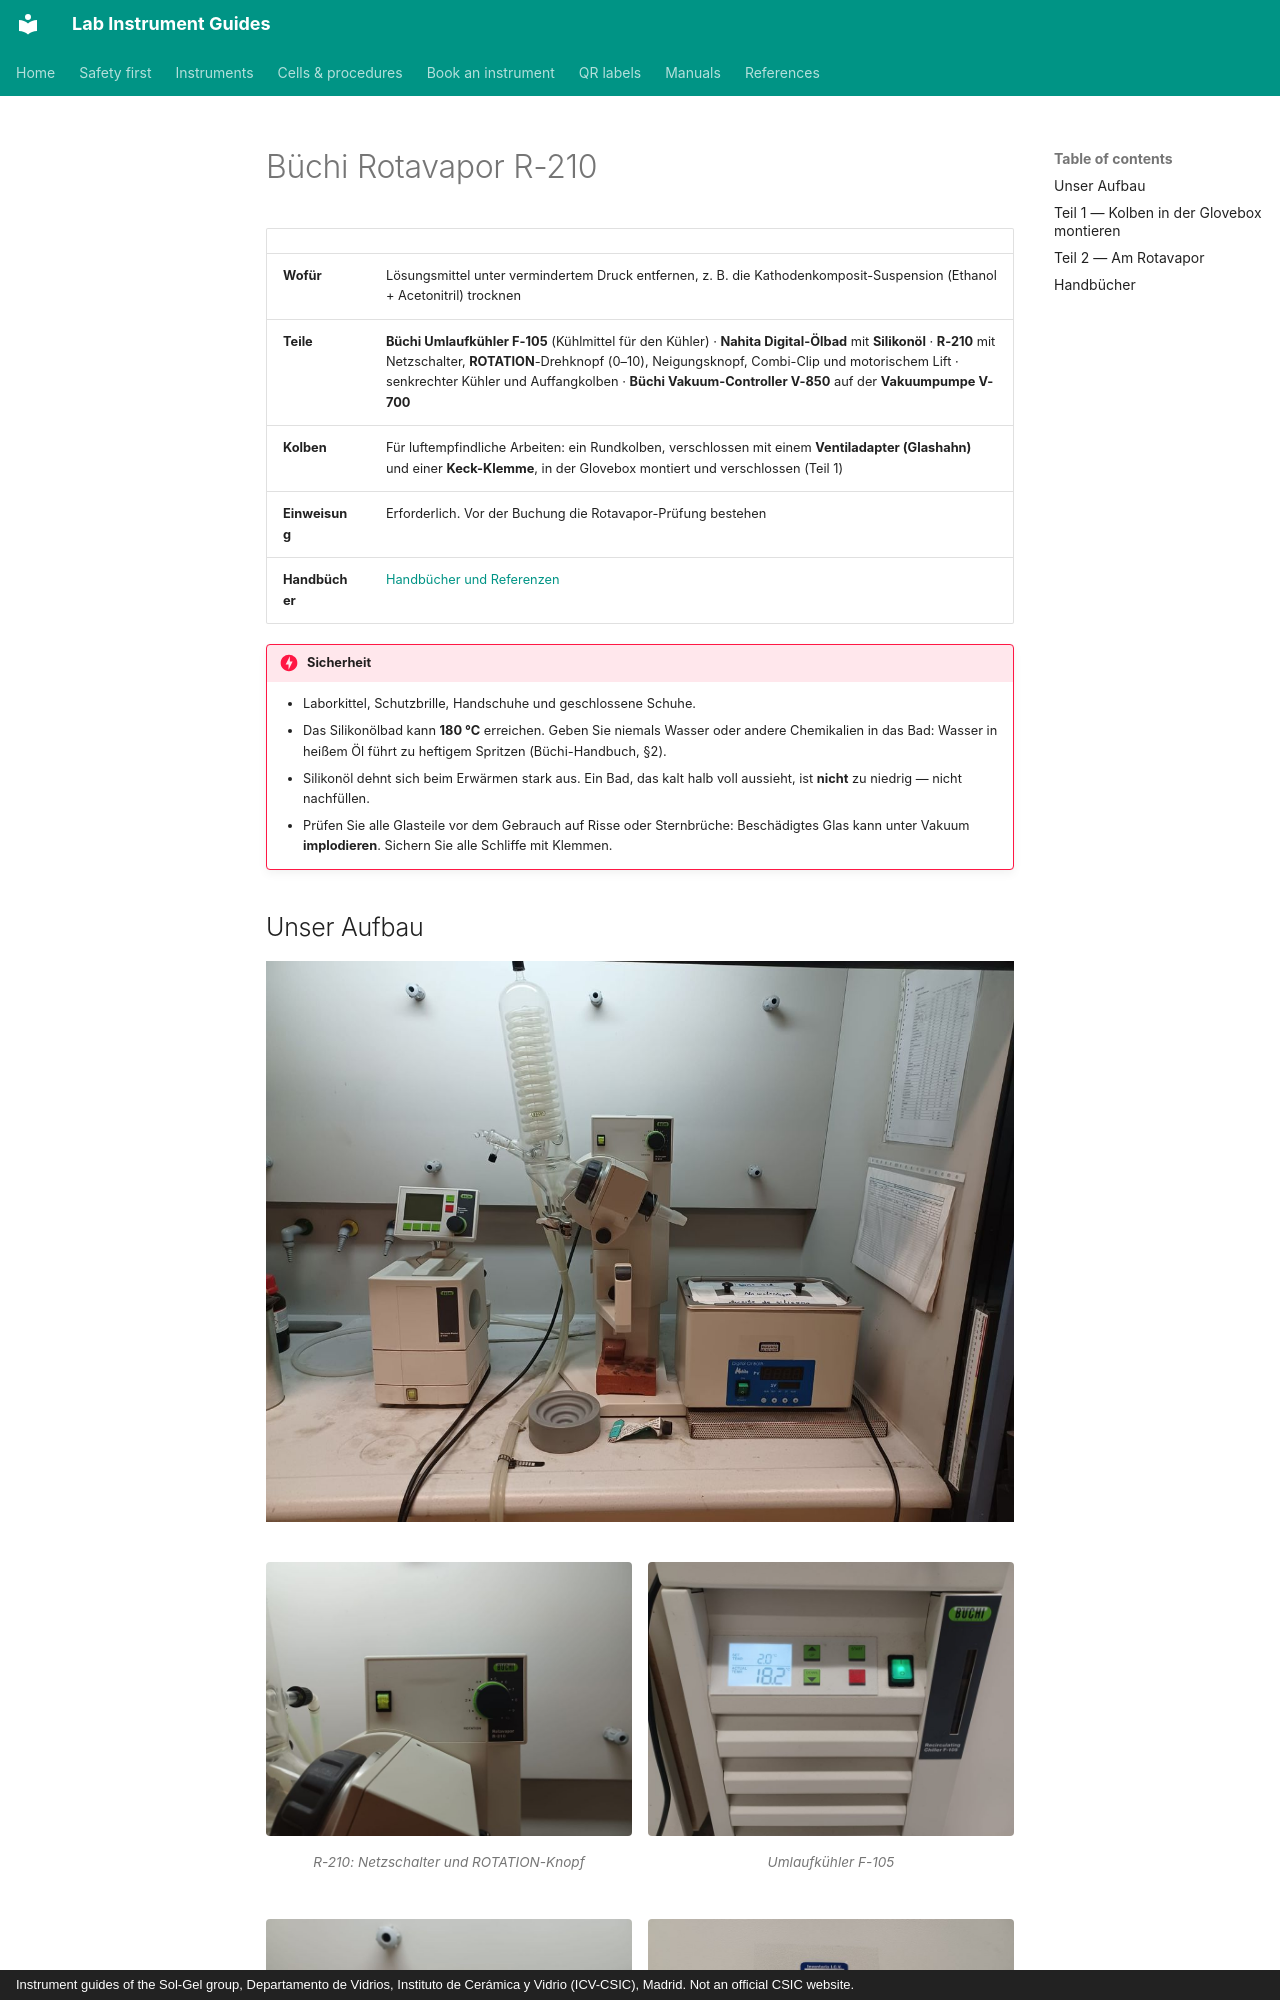

repository: zacharyslate/lab-guides · page: instruments/rotavapor.de/index.html · generator: mkdocs · copyright: Instrument guides of the Sol-Gel group, Departamento de Vidrios, Instituto de Cerámica y Vidrio (ICV-CSIC), Madrid. Not an official CSIC website.

---
title: Büchi Rotavapor R-210
description: So montieren Sie einen dichten Verdampferkolben in der Glovebox und trocknen eine luftempfindliche Suspension am Büchi Rotavapor R-210 mit Umlaufkühler und Vakuumcontroller.
translation: machine
---

# Büchi Rotavapor R-210

<div class="facts" markdown>

| | |
|---|---|
| **Wofür** | Lösungsmittel unter vermindertem Druck entfernen, z. B. die Kathodenkomposit-Suspension (Ethanol + Acetonitril) trocknen |
| **Teile** | **Büchi Umlaufkühler F-105** (Kühlmittel für den Kühler) · **Nahita Digital-Ölbad** mit **Silikonöl** · **R-210** mit Netzschalter, **ROTATION**-Drehknopf (0–10), Neigungsknopf, Combi-Clip und motorischem Lift · senkrechter Kühler und Auffangkolben · **Büchi Vakuum-Controller V-850** auf der **Vakuumpumpe V-700** |
| **Kolben** | Für luftempfindliche Arbeiten: ein Rundkolben, verschlossen mit einem **Ventiladapter (Glashahn)** und einer **Keck-Klemme**, in der Glovebox montiert und verschlossen (Teil 1) |
| **Einweisung** | Erforderlich. Vor der Buchung die Rotavapor-Prüfung bestehen |
| **Handbücher** | [Handbücher und Referenzen](../manuals.md#rotavapor) |

</div>

!!! danger "Sicherheit"
    - Laborkittel, Schutzbrille, Handschuhe und geschlossene Schuhe.
    - Das Silikonölbad kann **180 °C** erreichen. Geben Sie niemals Wasser oder andere Chemikalien in das Bad: Wasser in heißem Öl führt zu heftigem Spritzen (Büchi-Handbuch, §2).
    - Silikonöl dehnt sich beim Erwärmen stark aus. Ein Bad, das kalt halb voll aussieht, ist **nicht** zu niedrig — nicht nachfüllen.
    - Prüfen Sie alle Glasteile vor dem Gebrauch auf Risse oder Sternbrüche: Beschädigtes Glas kann unter Vakuum **implodieren**. Sichern Sie alle Schliffe mit Klemmen.

## Unser Aufbau { #our-set-up }

![Der Aufbau im Abzug: V-850 auf der Pumpe V-700, Kühler, R-210, Nahita-Ölbad](../assets/img/rv-setup.jpg){ loading=lazy }

<div class="photo-grid" markdown>

<figure markdown>
![R-210: Netzschalter und ROTATION-Knopf](../assets/img/rv-r210.jpg){ loading=lazy }
<figcaption>R-210: Netzschalter und ROTATION-Knopf</figcaption>
</figure>

<figure markdown>
![Umlaufkühler F-105](../assets/img/rv-chiller.jpg){ loading=lazy }
<figcaption>Umlaufkühler F-105</figcaption>
</figure>

<figure markdown>
![Vakuum-Controller V-850 (Manual)](../assets/img/rv-v850.jpg){ loading=lazy }
<figcaption>Vakuum-Controller V-850 (Manual)</figcaption>
</figure>

<figure markdown>
![Nahita Digital-Ölbad: PV = Ist, SV = Soll](../assets/img/rv-bath.jpg){ loading=lazy }
<figcaption>Nahita Digital-Ölbad: PV = Ist, SV = Soll</figcaption>
</figure>

</div>
